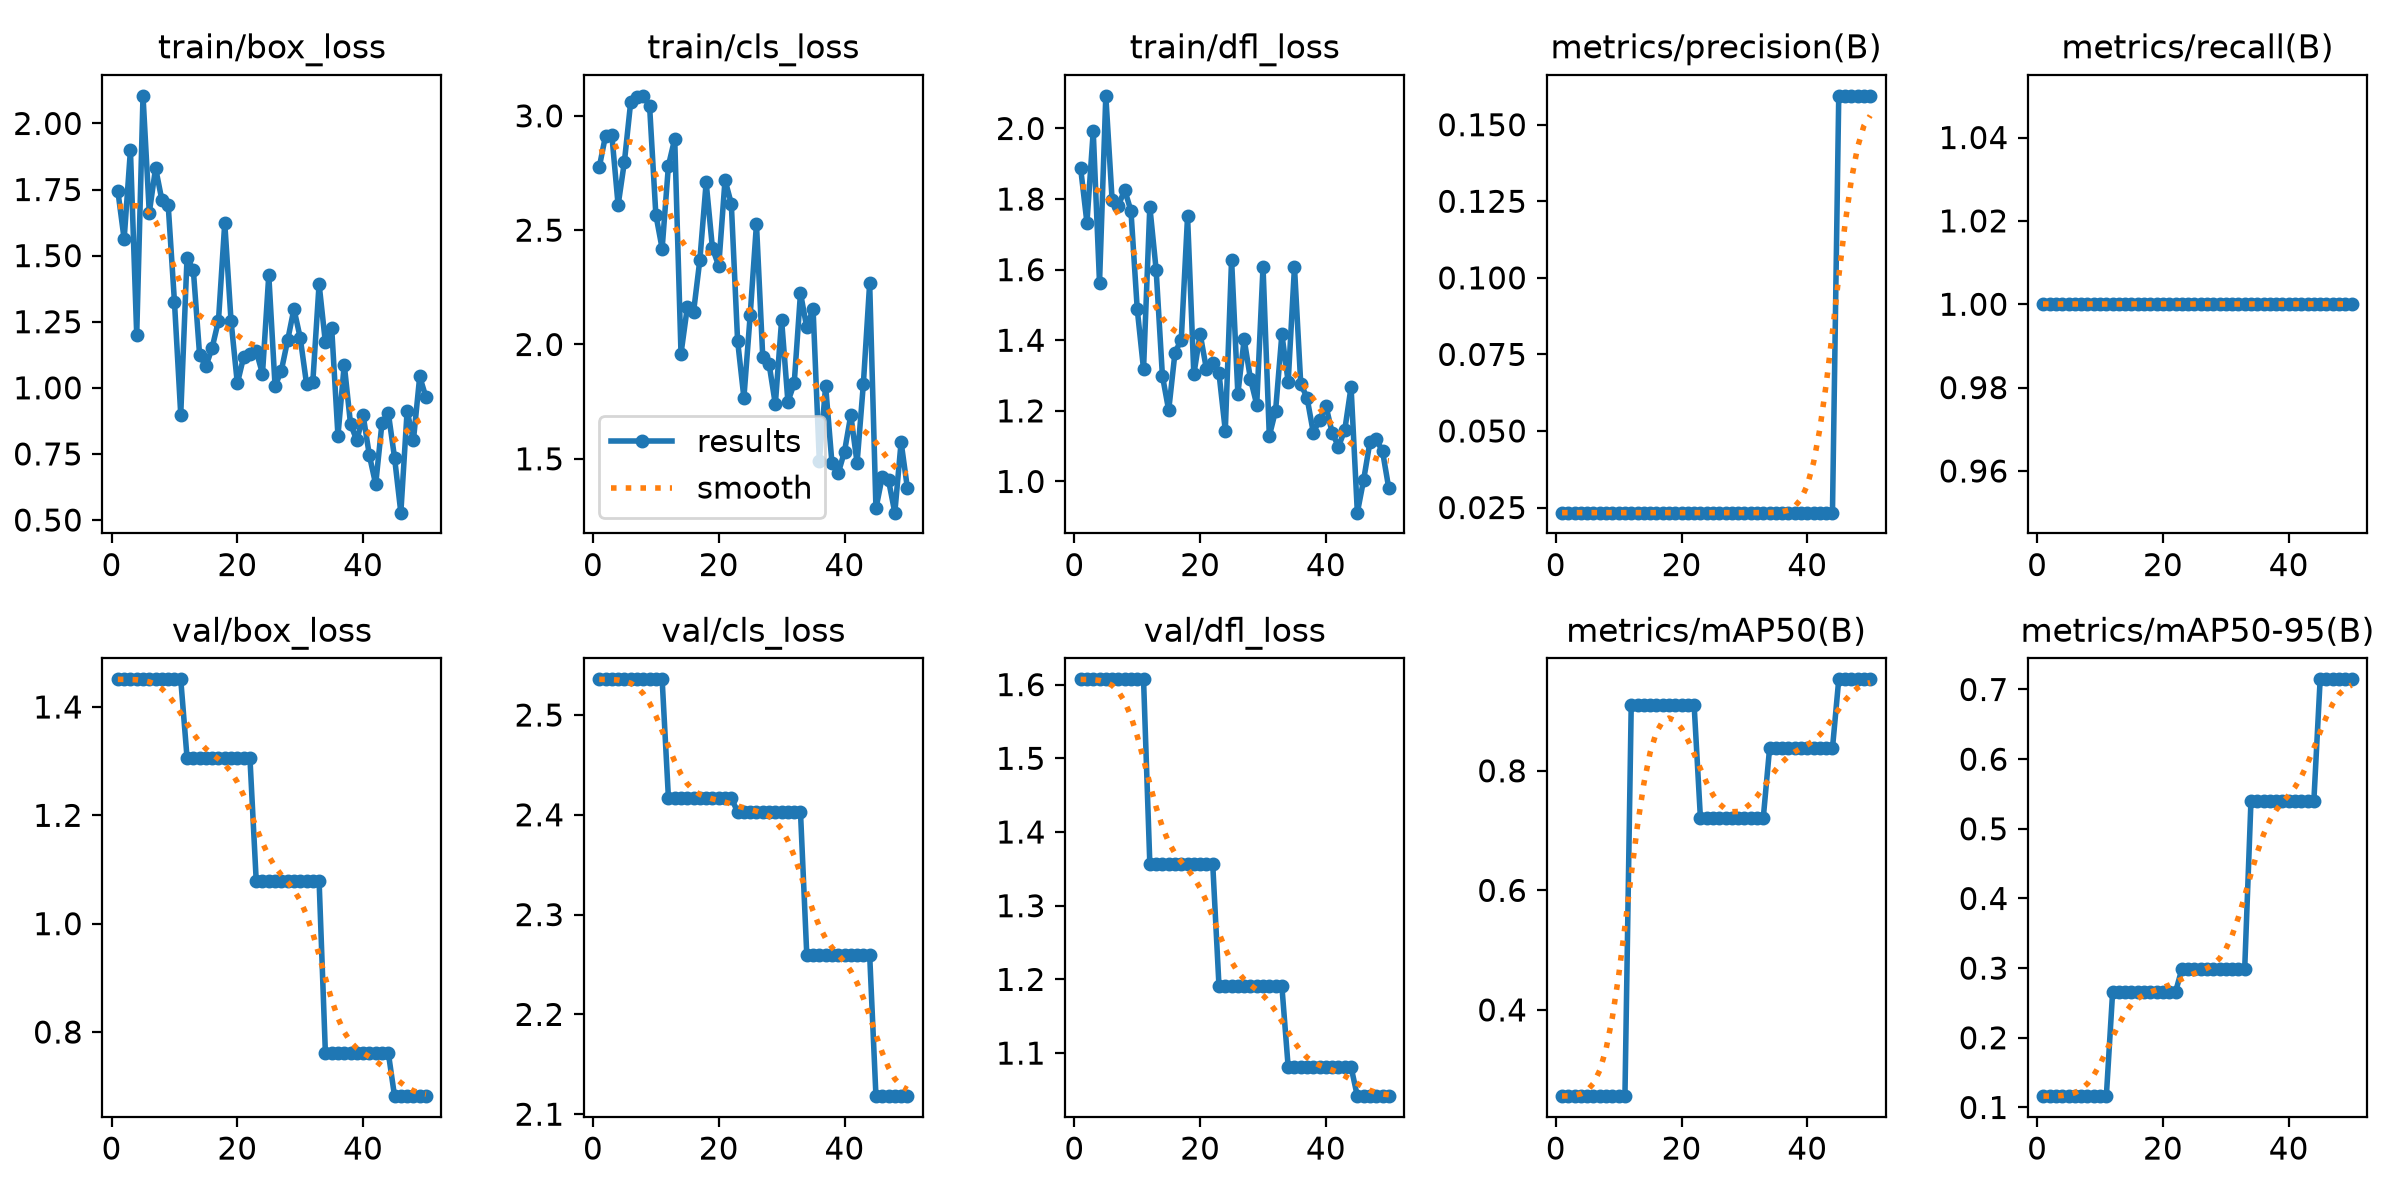

Data behind this chart, as committed beside it:
epoch, time, train/box_loss, train/cls_loss, train/dfl_loss, metrics/precision(B), metrics/recall(B), metrics/mAP50(B), metrics/mAP50-95(B), val/box_loss, val/cls_loss, val/dfl_loss, lr/pg0, lr/pg1, lr/pg2
1, 2.179, 1.745, 2.775, 1.887, 0.02333, 1, 0.2557, 0.1162, 1.451, 2.536, 1.607, 0, 0, 0
2, 3.13, 1.562, 2.913, 1.733, 0.02333, 1, 0.2557, 0.1162, 1.451, 2.536, 1.607, 0.0006535, 0.0006535, 0.0006535
3, 4.125, 1.899, 2.916, 1.992, 0.02333, 1, 0.2557, 0.1162, 1.451, 2.536, 1.607, 0.001281, 0.001281, 0.001281
4, 5.069, 1.2, 2.609, 1.563, 0.02333, 1, 0.2557, 0.1162, 1.451, 2.536, 1.607, 0.001881, 0.001881, 0.001881
5, 6.086, 2.104, 2.799, 2.092, 0.02333, 1, 0.2557, 0.1162, 1.451, 2.536, 1.607, 0.001842, 0.001842, 0.001842
6, 7.025, 1.663, 3.061, 1.798, 0.02333, 1, 0.2557, 0.1162, 1.451, 2.536, 1.607, 0.001802, 0.001802, 0.001802
7, 8.066, 1.831, 3.081, 1.781, 0.02333, 1, 0.2557, 0.1162, 1.451, 2.536, 1.607, 0.001762, 0.001762, 0.001762
8, 9.032, 1.71, 3.087, 1.826, 0.02333, 1, 0.2557, 0.1162, 1.451, 2.536, 1.607, 0.001723, 0.001723, 0.001723
9, 10.08, 1.693, 3.045, 1.766, 0.02333, 1, 0.2557, 0.1162, 1.451, 2.536, 1.607, 0.001683, 0.001683, 0.001683
10, 10.98, 1.326, 2.568, 1.488, 0.02333, 1, 0.2557, 0.1162, 1.451, 2.536, 1.607, 0.001644, 0.001644, 0.001644
11, 11.88, 0.899, 2.419, 1.318, 0.02333, 1, 0.2557, 0.1162, 1.451, 2.536, 1.607, 0.001604, 0.001604, 0.001604
12, 12.94, 1.491, 2.782, 1.778, 0.02333, 1, 0.9104, 0.2657, 1.307, 2.417, 1.357, 0.001564, 0.001564, 0.001564
13, 13.8, 1.447, 2.899, 1.6, 0.02333, 1, 0.9104, 0.2657, 1.307, 2.417, 1.357, 0.001525, 0.001525, 0.001525
14, 14.69, 1.124, 1.96, 1.3, 0.02333, 1, 0.9104, 0.2657, 1.307, 2.417, 1.357, 0.001485, 0.001485, 0.001485
15, 15.67, 1.081, 2.162, 1.202, 0.02333, 1, 0.9104, 0.2657, 1.307, 2.417, 1.357, 0.001446, 0.001446, 0.001446
16, 16.55, 1.152, 2.143, 1.365, 0.02333, 1, 0.9104, 0.2657, 1.307, 2.417, 1.357, 0.001406, 0.001406, 0.001406
17, 17.46, 1.254, 2.371, 1.402, 0.02333, 1, 0.9104, 0.2657, 1.307, 2.417, 1.357, 0.001366, 0.001366, 0.001366
18, 18.36, 1.624, 2.709, 1.751, 0.02333, 1, 0.9104, 0.2657, 1.307, 2.417, 1.357, 0.001327, 0.001327, 0.001327
19, 19.36, 1.253, 2.421, 1.303, 0.02333, 1, 0.9104, 0.2657, 1.307, 2.417, 1.357, 0.001287, 0.001287, 0.001287
20, 20.28, 1.017, 2.344, 1.418, 0.02333, 1, 0.9104, 0.2657, 1.307, 2.417, 1.357, 0.001248, 0.001248, 0.001248
21, 21.28, 1.116, 2.72, 1.318, 0.02333, 1, 0.9104, 0.2657, 1.307, 2.417, 1.357, 0.001208, 0.001208, 0.001208
22, 22.27, 1.128, 2.616, 1.336, 0.02333, 1, 0.9104, 0.2657, 1.307, 2.417, 1.357, 0.001168, 0.001168, 0.001168
23, 23.26, 1.139, 2.016, 1.306, 0.02333, 1, 0.7215, 0.2984, 1.08, 2.403, 1.191, 0.001129, 0.001129, 0.001129
24, 24.19, 1.053, 1.767, 1.144, 0.02333, 1, 0.7215, 0.2984, 1.08, 2.403, 1.191, 0.001089, 0.001089, 0.001089
25, 25.11, 1.426, 2.128, 1.629, 0.02333, 1, 0.7215, 0.2984, 1.08, 2.403, 1.191, 0.00105, 0.00105, 0.00105
26, 26.13, 1.007, 2.527, 1.248, 0.02333, 1, 0.7215, 0.2984, 1.08, 2.403, 1.191, 0.00101, 0.00101, 0.00101
27, 27.02, 1.065, 1.946, 1.403, 0.02333, 1, 0.7215, 0.2984, 1.08, 2.403, 1.191, 0.0009704, 0.0009704, 0.0009704
28, 27.91, 1.18, 1.916, 1.29, 0.02333, 1, 0.7215, 0.2984, 1.08, 2.403, 1.191, 0.0009308, 0.0009308, 0.0009308
29, 28.93, 1.298, 1.739, 1.218, 0.02333, 1, 0.7215, 0.2984, 1.08, 2.403, 1.191, 0.0008912, 0.0008912, 0.0008912
30, 29.88, 1.189, 2.107, 1.608, 0.02333, 1, 0.7215, 0.2984, 1.08, 2.403, 1.191, 0.0008516, 0.0008516, 0.0008516
31, 30.77, 1.016, 1.75, 1.129, 0.02333, 1, 0.7215, 0.2984, 1.08, 2.403, 1.191, 0.000812, 0.000812, 0.000812
32, 31.8, 1.021, 1.83, 1.201, 0.02333, 1, 0.7215, 0.2984, 1.08, 2.403, 1.191, 0.0007724, 0.0007724, 0.0007724
33, 32.7, 1.393, 2.225, 1.417, 0.02333, 1, 0.7215, 0.2984, 1.08, 2.403, 1.191, 0.0007328, 0.0007328, 0.0007328
34, 33.72, 1.172, 2.074, 1.282, 0.02333, 1, 0.8375, 0.5403, 0.7622, 2.26, 1.081, 0.0006932, 0.0006932, 0.0006932
35, 34.61, 1.228, 2.157, 1.608, 0.02333, 1, 0.8375, 0.5403, 0.7622, 2.26, 1.081, 0.0006536, 0.0006536, 0.0006536
36, 35.51, 0.8191, 1.489, 1.276, 0.02333, 1, 0.8375, 0.5403, 0.7622, 2.26, 1.081, 0.000614, 0.000614, 0.000614
37, 36.42, 1.088, 1.818, 1.237, 0.02333, 1, 0.8375, 0.5403, 0.7622, 2.26, 1.081, 0.0005744, 0.0005744, 0.0005744
38, 37.41, 0.8635, 1.482, 1.138, 0.02333, 1, 0.8375, 0.5403, 0.7622, 2.26, 1.081, 0.0005348, 0.0005348, 0.0005348
39, 38.42, 0.8008, 1.437, 1.175, 0.02333, 1, 0.8375, 0.5403, 0.7622, 2.26, 1.081, 0.0004952, 0.0004952, 0.0004952
40, 39.33, 0.896, 1.532, 1.214, 0.02333, 1, 0.8375, 0.5403, 0.7622, 2.26, 1.081, 0.0004556, 0.0004556, 0.0004556
41, 40.45, 0.7441, 1.691, 1.137, 0.02333, 1, 0.8375, 0.5403, 0.7622, 2.26, 1.081, 0.000416, 0.000416, 0.000416
42, 41.36, 0.6349, 1.482, 1.099, 0.02333, 1, 0.8375, 0.5403, 0.7622, 2.26, 1.081, 0.0003764, 0.0003764, 0.0003764
43, 42.37, 0.8669, 1.828, 1.146, 0.02333, 1, 0.8375, 0.5403, 0.7622, 2.26, 1.081, 0.0003368, 0.0003368, 0.0003368
44, 43.33, 0.9064, 2.268, 1.268, 0.02333, 1, 0.8375, 0.5403, 0.7622, 2.26, 1.081, 0.0002972, 0.0002972, 0.0002972
45, 44.34, 0.7359, 1.283, 0.9116, 0.1594, 1, 0.953, 0.7146, 0.6816, 2.118, 1.042, 0.0002576, 0.0002576, 0.0002576
46, 45.21, 0.5278, 1.422, 1.004, 0.1594, 1, 0.953, 0.7146, 0.6816, 2.118, 1.042, 0.000218, 0.000218, 0.000218
47, 46.11, 0.9129, 1.406, 1.112, 0.1594, 1, 0.953, 0.7146, 0.6816, 2.118, 1.042, 0.0001784, 0.0001784, 0.0001784
48, 47.06, 0.8014, 1.265, 1.119, 0.1594, 1, 0.953, 0.7146, 0.6816, 2.118, 1.042, 0.0001388, 0.0001388, 0.0001388
49, 47.95, 1.043, 1.573, 1.086, 0.1594, 1, 0.953, 0.7146, 0.6816, 2.118, 1.042, 9.92e-05, 9.92e-05, 9.92e-05
50, 48.81, 0.9638, 1.372, 0.9805, 0.1594, 1, 0.953, 0.7146, 0.6816, 2.118, 1.042, 5.96e-05, 5.96e-05, 5.96e-05
